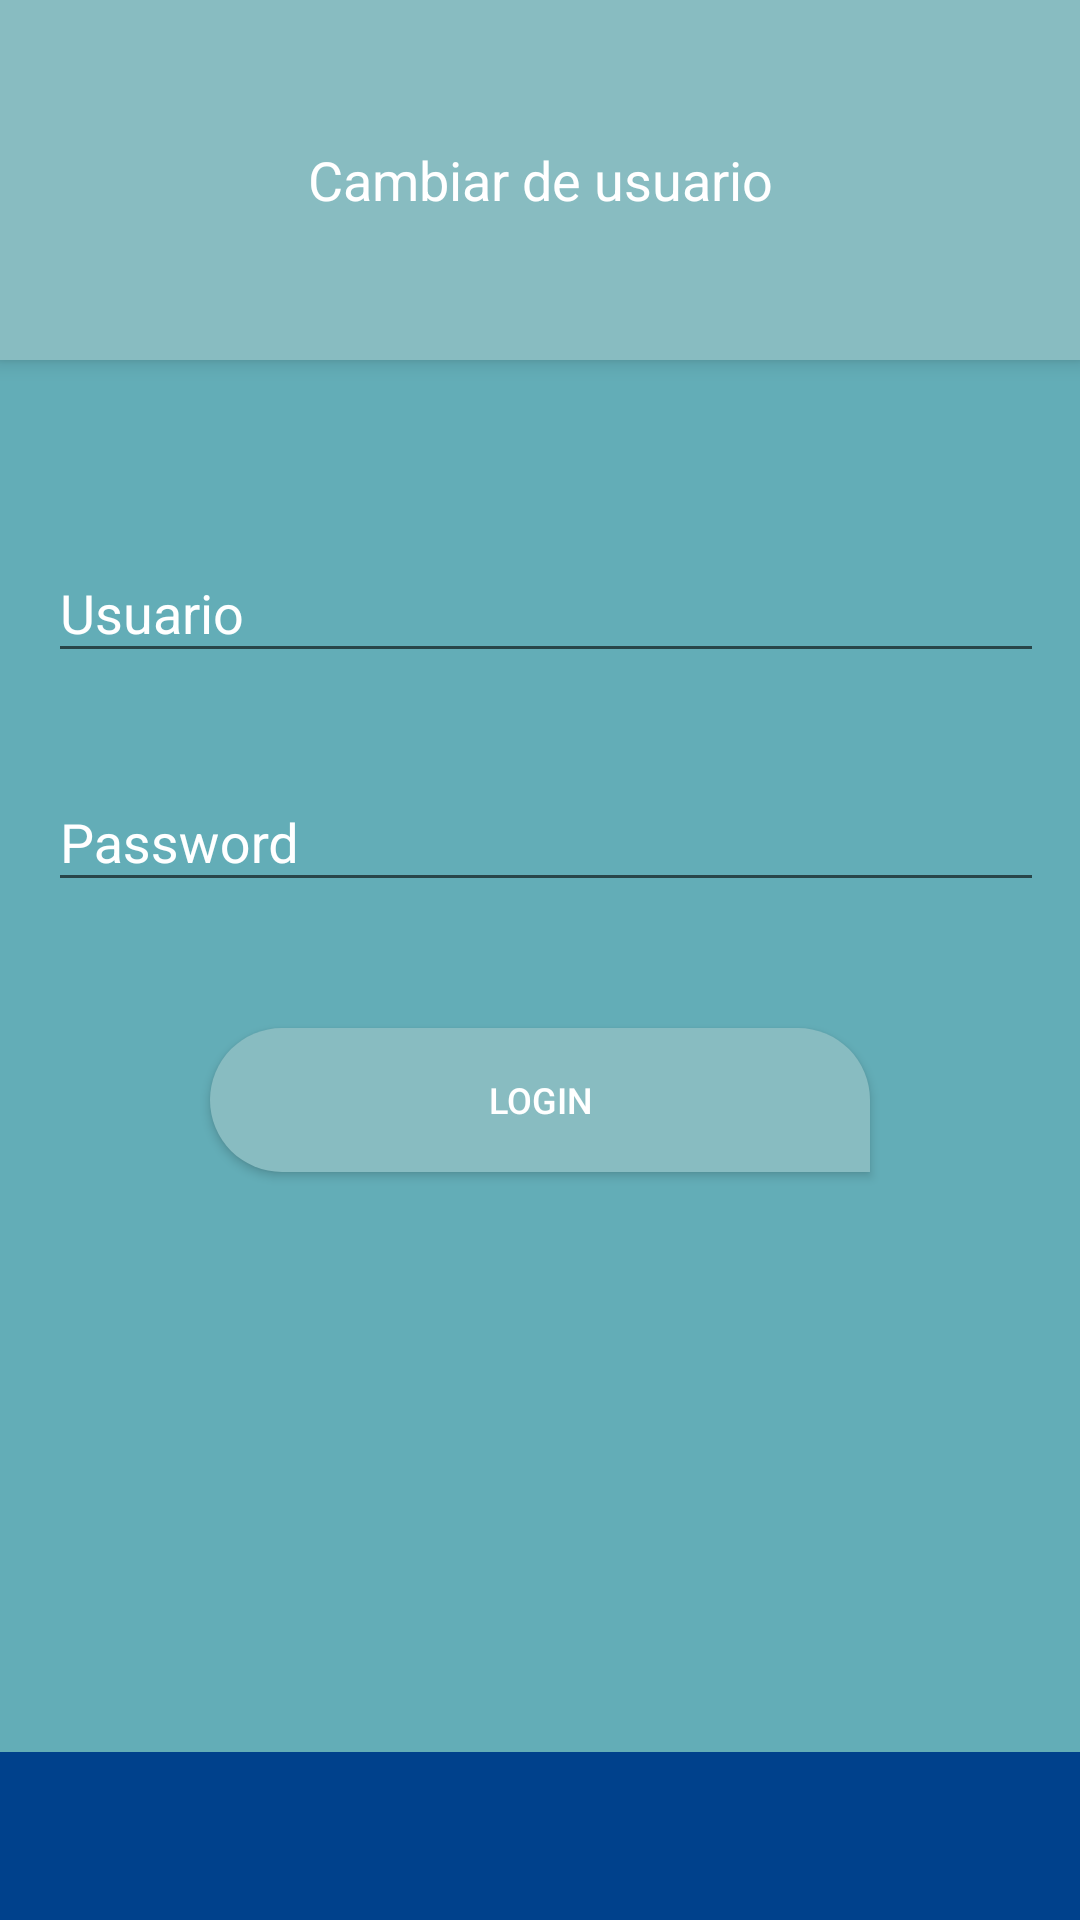

Layout XML and referenced resources for this Android screen:
<!-- AndroidManifest.xml: application theme AppTheme -->
<!-- res/layout/activity_login.xml -->
<?xml version="1.0" encoding="utf-8"?>
<RelativeLayout xmlns:android="http://schemas.android.com/apk/res/android"
    xmlns:app="http://schemas.android.com/apk/res-auto"
    xmlns:tools="http://schemas.android.com/tools"
    android:layout_width="match_parent"
    android:layout_height="match_parent"
    android:background="@color/colorBackgound"
    android:orientation="vertical"
    tools:context=".Login">

    <LinearLayout
        android:id="@+id/header"
        android:layout_width="match_parent"
        android:layout_height="120dp"
        android:layout_alignParentTop="true"
        android:elevation="4dp"
        android:background="@color/colorBackgoundHeader"
        android:gravity="center"
        android:orientation="vertical">

        <TextView
            android:layout_width="match_parent"
            android:layout_height="wrap_content"
            android:gravity="center"
            android:text="@string/CambiarUsr"
            style="@style/textTittle" />

    </LinearLayout>

    <LinearLayout
        android:id="@+id/container"
        android:layout_width="match_parent"
        android:layout_height="match_parent"
        android:layout_above="@+id/footer"
        android:padding="16dp"
        android:layout_below="@id/header"
        android:orientation="vertical">

        <android.support.design.widget.TextInputLayout
            android:id="@+id/input_usuario"
            android:layout_width="match_parent"
            android:layout_height="wrap_content"
            android:textColorHint="@color/colorTextPrimary"
            android:layout_marginTop="36dp">

            <EditText
                android:id="@+id/editUser"
                android:layout_width="384dp"
                android:layout_height="wrap_content"
                android:textColor="@color/colorTextPrimary"
                android:textColorHint="@color/colorTextPrimary"
                android:hint="Usuario"
                android:inputType="number" />
        </android.support.design.widget.TextInputLayout>

        <android.support.design.widget.TextInputLayout
            android:id="@+id/input_password"
            android:layout_width="match_parent"
            android:layout_height="wrap_content"
            android:textColorHint="@color/colorTextPrimary"
            android:layout_marginTop="24dp">

        <EditText
            android:id="@+id/editPassword"
            android:layout_width="384dp"
            android:layout_height="wrap_content"
            android:textColor="@color/colorTextPrimary"
            android:textColorHint="@color/colorTextPrimary"
            android:ems="10"
            android:hint="Password"
            android:inputType="textPassword"
             />
        </android.support.design.widget.TextInputLayout>


        <Button
            android:id="@+id/btnLogin"
            style="@style/mButtonCuestionario"
            android:layout_width="220dp"
            android:layout_height="wrap_content"
            android:layout_gravity="center"
            android:layout_marginTop="42dp"
            android:text="Login" />

    </LinearLayout>

    <LinearLayout
        android:id="@+id/footer"
        android:layout_width="match_parent"
        android:layout_height="56dp"
        android:layout_alignParentBottom="true">

        <android.support.v7.widget.Toolbar
            android:id="@+id/toolbar"
            android:layout_width="match_parent"
            android:layout_height="56dp"
            android:background="?attr/colorPrimary"
            app:popupTheme="@style/ThemeOverlay.AppCompat.Light"
            android:theme="@style/ThemeOverlay.AppCompat.Dark.ActionBar">

            <TextView
                android:id="@+id/txtTitle"
                android:layout_width="wrap_content"
                android:layout_height="match_parent"
                android:gravity="center"
                android:textColor="@color/colorTextPrimary" />
        </android.support.v7.widget.Toolbar>
    </LinearLayout>

</RelativeLayout>
<!-- resources referenced by this layout -->
<resources>
  <color name="colorBackgound">#63adb7</color>
  <color name="colorBackgoundHeader">#88bcc1</color>
  <color name="colorTextPrimary">#FFFFFF</color>
  <string name="CambiarUsr">Cambiar de usuario</string>
  <style name="mButtonCuestionario">
          <item name="android:textColor">@color/colorTextPrimary</item>
          <item name="android:textSize">12sp</item>
          <item name="android:background">@drawable/shape_button</item>
      </style>
  <style name="textTittle">
          <item name="android:textColor">@color/colorTextPrimary</item>
          <item name="android:textSize">18sp</item>
      </style>
  <style name="AppTheme" parent="Theme.AppCompat.Light.NoActionBar">
          
          <item name="android:windowFullscreen">true</item>
          <item name="colorPrimary">@color/colorPrimary</item>
          <item name="colorPrimaryDark">@color/colorPrimary</item>
          <item name="colorAccent">@color/colorAccent</item>
      </style>
  <!-- drawable shape_button (drawable) -->
  <?xml version="1.0" encoding="utf-8"?>
  <shape xmlns:android="http://schemas.android.com/apk/res/android" >
      <stroke android:width="0dp"
          android:color="@color/colorAccent"/>
      <gradient
          android:angle="180"
          android:startColor="@color/colorBackgoundHeader"
          android:endColor="@color/colorBackgoundHeader"/>
      <corners
          android:bottomLeftRadius="24dp"
          android:bottomRightRadius="0dp"
          android:topLeftRadius="24dp"
          android:topRightRadius="24dp" />
  </shape>
  <color name="colorPrimary">#00418C</color>
  <color name="colorAccent">#c8f0f4</color>
</resources>
